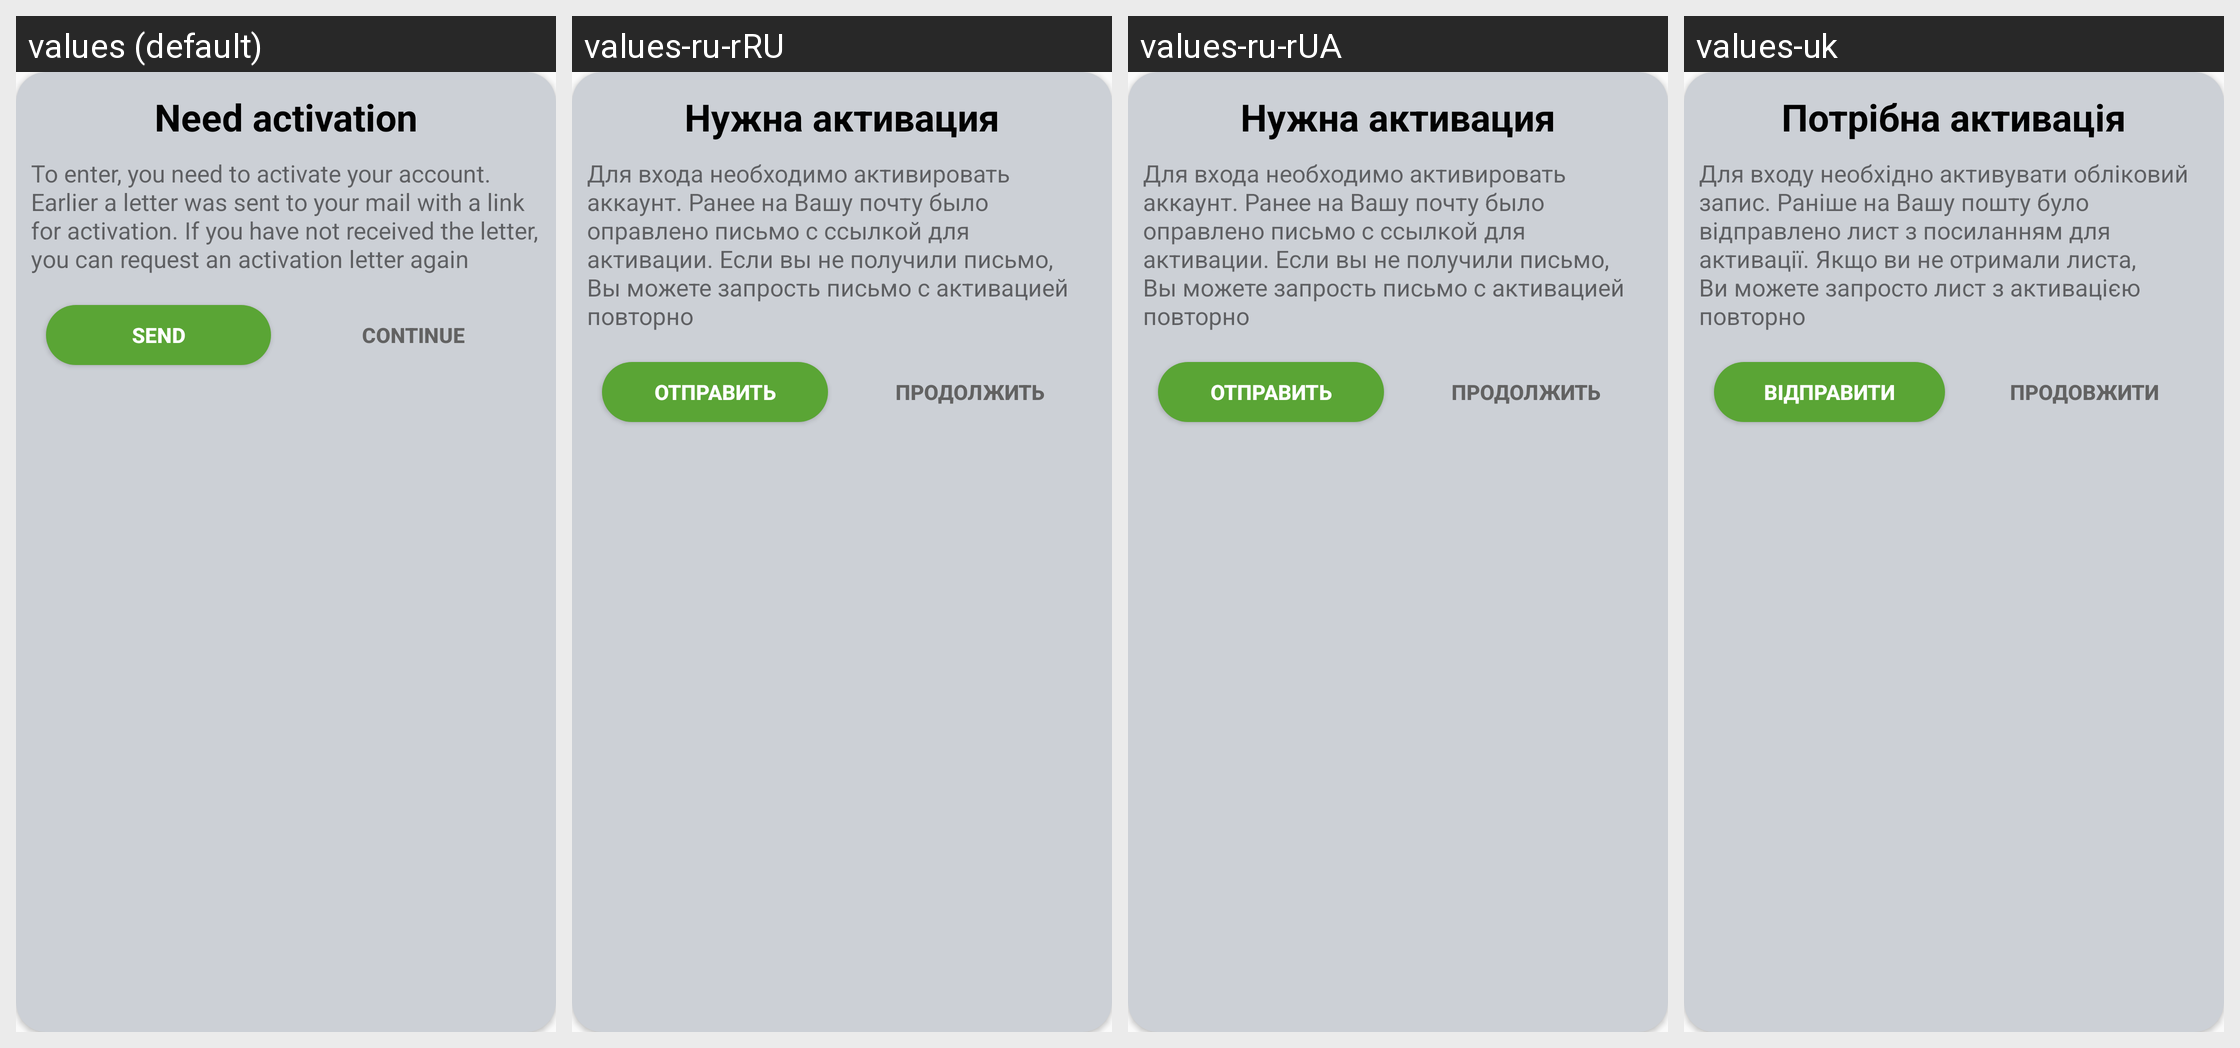

This grid shows one Android layout under several languages. Give, for every string resource on the screen, its name, the default text and each shown locale's text.
Android screen res/layout/no_activation_inflater.xml rendered under 4 locales, left to right: values (default), values-ru-rRU, values-ru-rUA, values-uk. Device: Nexus 5 (rendered at 1080×1920; each locale shown at half size, 540×960, under a caption strip naming it); theme AppTheme.
Strings drawn on this screen, with the default value and each locale's value (text and hints the layout hard-codes, and strings that could not be matched under every locale, appear in the picture but are not listed):

Not_activated_title
  values: Need activation
  values-ru-rRU: Нужна активация
  values-ru-rUA: Нужна активация
  values-uk: Потрібна активація

send
  values: Send
  values-ru-rRU: Отправить
  values-ru-rUA: Отправить
  values-uk: Відправити

_Continue
  values: Сontinue
  values-ru-rRU: Продолжить
  values-ru-rUA: Продолжить
  values-uk: Продовжити

need_activation_text
  values: To enter, you need to activate your account. Earlier a letter was sent to your mail with a link for activation. If you have not received the letter, you can request an activation letter again
  values-ru-rRU: Для входа необходимо активировать аккаунт. Ранее на Вашу почту было оправлено письмо с ссылкой для активации. Если вы не получили письмо, Вы можете запрость письмо с активацией повторно
  values-ru-rUA: Для входа необходимо активировать аккаунт. Ранее на Вашу почту было оправлено письмо с ссылкой для активации. Если вы не получили письмо, Вы можете запрость письмо с активацией повторно
  values-uk: Для входу необхідно активувати обліковий запис. Раніше на Вашу пошту було відправлено лист з посиланням для активації. Якщо ви не отримали листа, Ви можете запросто лист з активацією повторно
